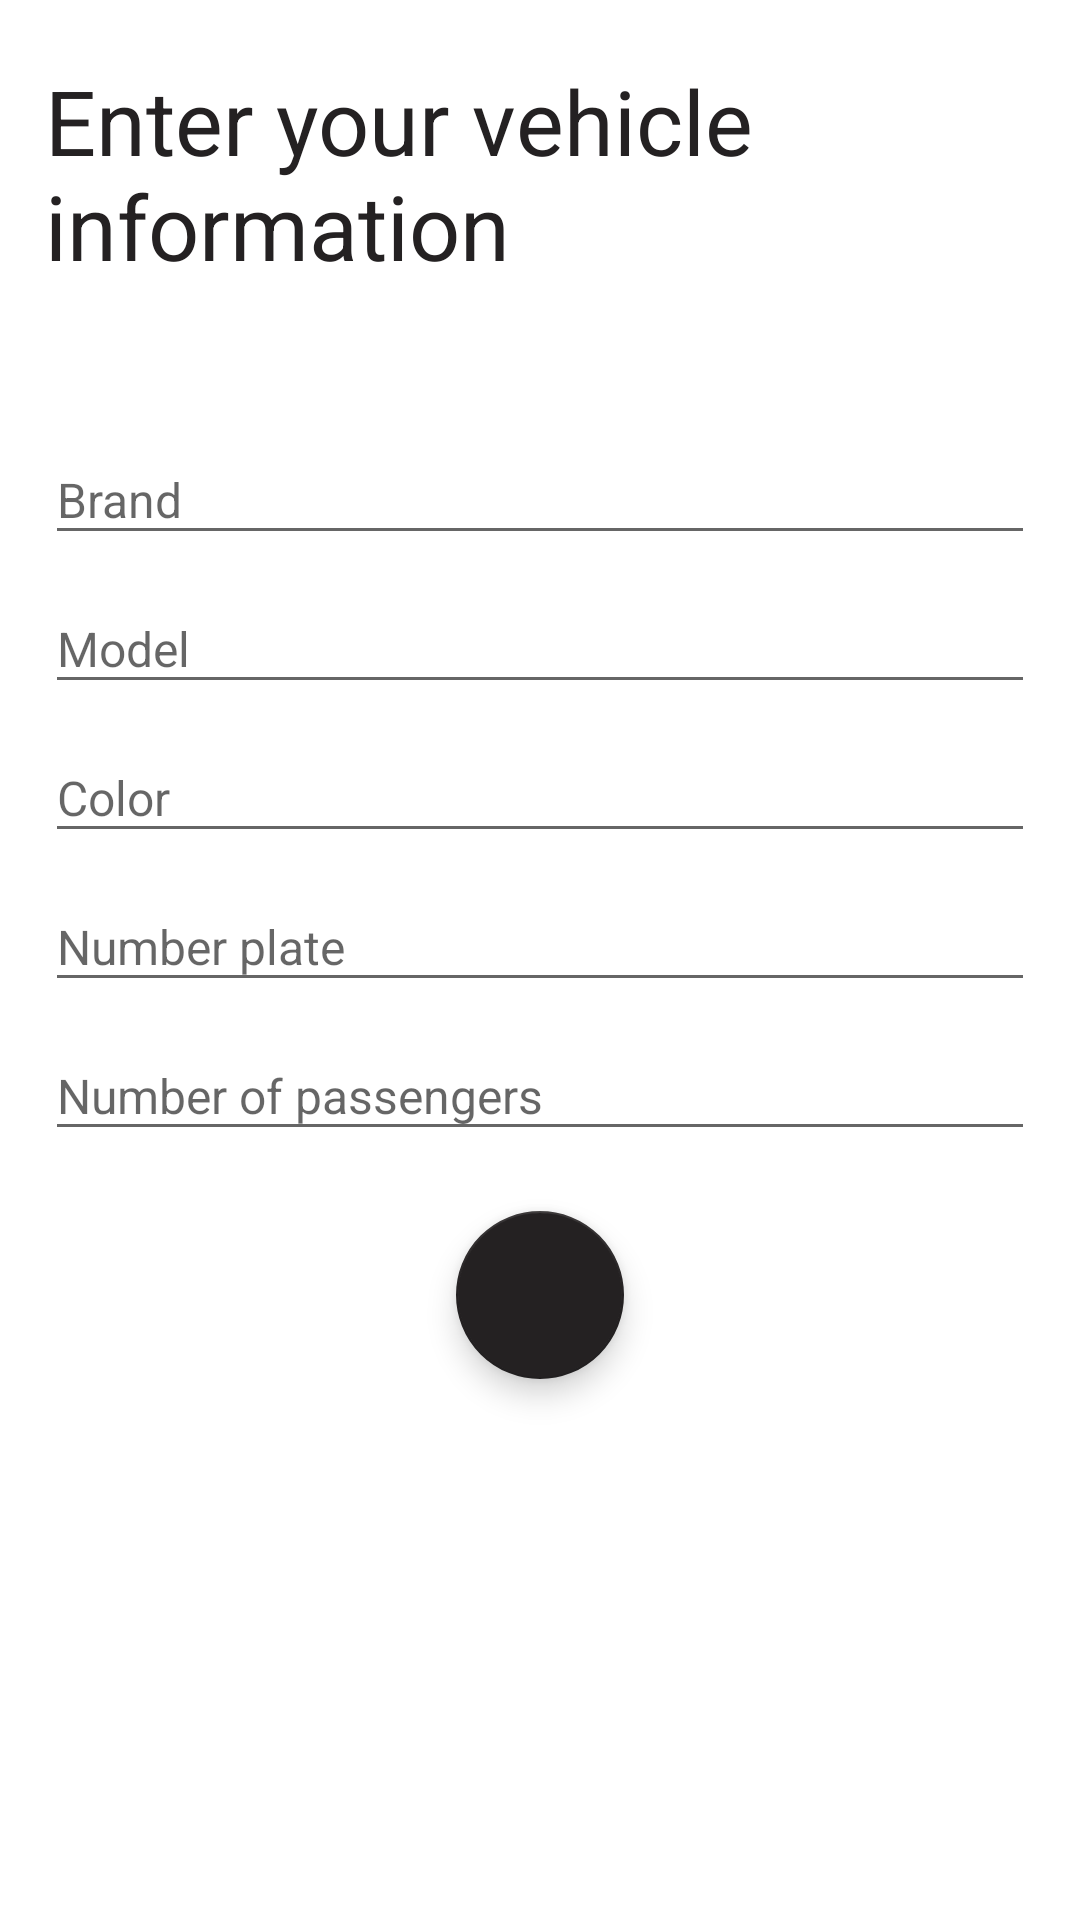

Reconstruct the res/layout file that produces this screen, plus the resources it refers to.
<!-- AndroidManifest.xml: activity theme AppTheme.NoActionBar -->
<!-- res/layout/activity_driver_vehicle.xml -->
<?xml version="1.0" encoding="utf-8"?>

<ScrollView xmlns:android="http://schemas.android.com/apk/res/android"
    xmlns:app="http://schemas.android.com/apk/res-auto"
    xmlns:tools="http://schemas.android.com/tools"
    android:layout_width="match_parent"
    android:layout_height="match_parent"
    tools:context="com.driverapp.azaniaexpress.activity.SubscribeActivity"
    android:orientation="vertical"
    android:gravity="center"
    android:background="@color/colorWhite">

    <LinearLayout
        android:layout_width="match_parent"
        android:layout_height="wrap_content"
        android:orientation="vertical">

        <LinearLayout
            android:layout_margin="15dp"
            android:layout_width="match_parent"
            android:layout_height="wrap_content"
            android:orientation="vertical">

            <TextView
                android:id="@+id/title"
                android:layout_marginTop="5dp"
                android:textSize="30sp"
                android:textColor="@color/colorLogoBlack"
                android:layout_width="wrap_content"
                android:layout_height="wrap_content"
                android:text="@string/enter_your_n_vehicle_information" />
        </LinearLayout>

        <androidx.recyclerview.widget.RecyclerView
            android:layout_marginTop="5dp"
            android:layout_marginLeft="10dp"
            android:layout_marginRight="10dp"
            android:layout_marginBottom="5dp"
            android:id="@+id/recycler_view_category_vehicle"
            android:layout_width="match_parent"
            android:layout_height="wrap_content"
            android:clipToPadding="false"/>

        <LinearLayout
            android:layout_margin="15dp"
            android:layout_width="match_parent"
            android:layout_height="wrap_content"
            android:orientation="vertical"
            android:layout_centerInParent="true">

            <com.google.android.material.textfield.TextInputLayout
                android:id="@+id/input_layout_brand_subs"
                android:layout_width="match_parent"
                android:layout_height="wrap_content">

                <EditText
                    android:drawableTint="@color/colorLogoBlack"
                    android:drawableRight="@drawable/ic_business_card"
                    android:textSize="16sp"
                    android:id="@+id/brand_subs"
                    android:layout_width="match_parent"
                    android:layout_height="wrap_content"
                    android:inputType="text"
                    android:hint="@string/brand" />
            </com.google.android.material.textfield.TextInputLayout>

            <com.google.android.material.textfield.TextInputLayout
                android:id="@+id/input_layout_model_subs"
                android:layout_width="match_parent"
                android:layout_height="wrap_content">

                <EditText
                    android:maxLength="15"
                    android:drawableTint="@color/colorLogoBlack"
                    android:drawableRight="@drawable/ic_business_card"
                    android:textSize="16sp"
                    android:id="@+id/model_subs"
                    android:layout_width="match_parent"
                    android:layout_height="wrap_content"
                    android:inputType="text"
                    android:hint="@string/model" />
            </com.google.android.material.textfield.TextInputLayout>

            <com.google.android.material.textfield.TextInputLayout
                android:id="@+id/input_layout_color_subs"
                android:layout_width="match_parent"
                android:layout_height="wrap_content">

                <EditText
                    android:drawableTint="@color/colorLogoBlack"
                    android:drawableRight="@drawable/ic_business_card"
                    android:textSize="16sp"
                    android:id="@+id/color_subs"
                    android:layout_width="match_parent"
                    android:layout_height="wrap_content"
                    android:inputType="text"
                    android:hint="@string/color" />
            </com.google.android.material.textfield.TextInputLayout>

            <com.google.android.material.textfield.TextInputLayout
                android:id="@+id/input_layout_numberplate_subs"
                android:layout_width="match_parent"
                android:layout_height="wrap_content">

                <EditText
                    android:maxLength="12"
                    android:drawableTint="@color/colorLogoBlack"
                    android:drawableRight="@drawable/ic_business_card"
                    android:textSize="16sp"
                    android:id="@+id/numberplate_subs"
                    android:layout_width="match_parent"
                    android:layout_height="wrap_content"
                    android:inputType="text"
                    android:hint="@string/number_plate" />
            </com.google.android.material.textfield.TextInputLayout>

            <com.google.android.material.textfield.TextInputLayout
                android:id="@+id/input_layout_number_passengers_subs"
                android:layout_width="match_parent"
                android:layout_height="wrap_content">

                <EditText
                    android:maxLength="2"
                    android:drawableTint="@color/colorLogoBlack"
                    android:drawableRight="@drawable/ic_business_card"
                    android:textSize="16sp"
                    android:id="@+id/number_passengers_subs"
                    android:layout_width="match_parent"
                    android:layout_height="wrap_content"
                    android:inputType="number"
                    android:hint="@string/number_of_passengers" />
            </com.google.android.material.textfield.TextInputLayout>

            
            
            
            
            

            <com.google.android.material.floatingactionbutton.FloatingActionButton
                android:elevation="2dp"
                app:backgroundTint="@color/colorLogoBlack"
                android:id="@+id/button_next"
                android:layout_marginBottom="30dp"
                android:layout_centerHorizontal="true"
                android:layout_above="@+id/layout_button_choose"
                android:tint="@color/colorWhite"
                android:src="@drawable/ic_arrow_right"
                android:layout_marginTop="20dp"
                android:layout_width="wrap_content"
                android:layout_height="wrap_content"
                android:layout_gravity="center"/>

            <ProgressBar
                android:layout_gravity="center"
                android:visibility="invisible"
                android:id="@+id/progressBar_subs"
                style="?android:attr/progressBarStyle"
                android:layout_width="30dp"
                android:layout_height="30dp" />

        </LinearLayout>

    </LinearLayout>

</ScrollView>
<!-- resources referenced by this layout -->
<resources>
  <color name="colorLogoBlack">#242122</color>
  <color name="colorWhite">#FFFFFF</color>
  <string name="brand">Brand</string>
  <string name="color">Color</string>
  <string name="enter_your_n_vehicle_information">Enter your vehicle information</string>
  <string name="model">Model</string>
  <string name="number_of_passengers">Number of passengers</string>
  <string name="number_plate">Number plate</string>
  <style name="AppTheme.NoActionBar">
          <item name="windowActionBar">false</item>
          <item name="windowNoTitle">true</item>
      </style>
</resources>
